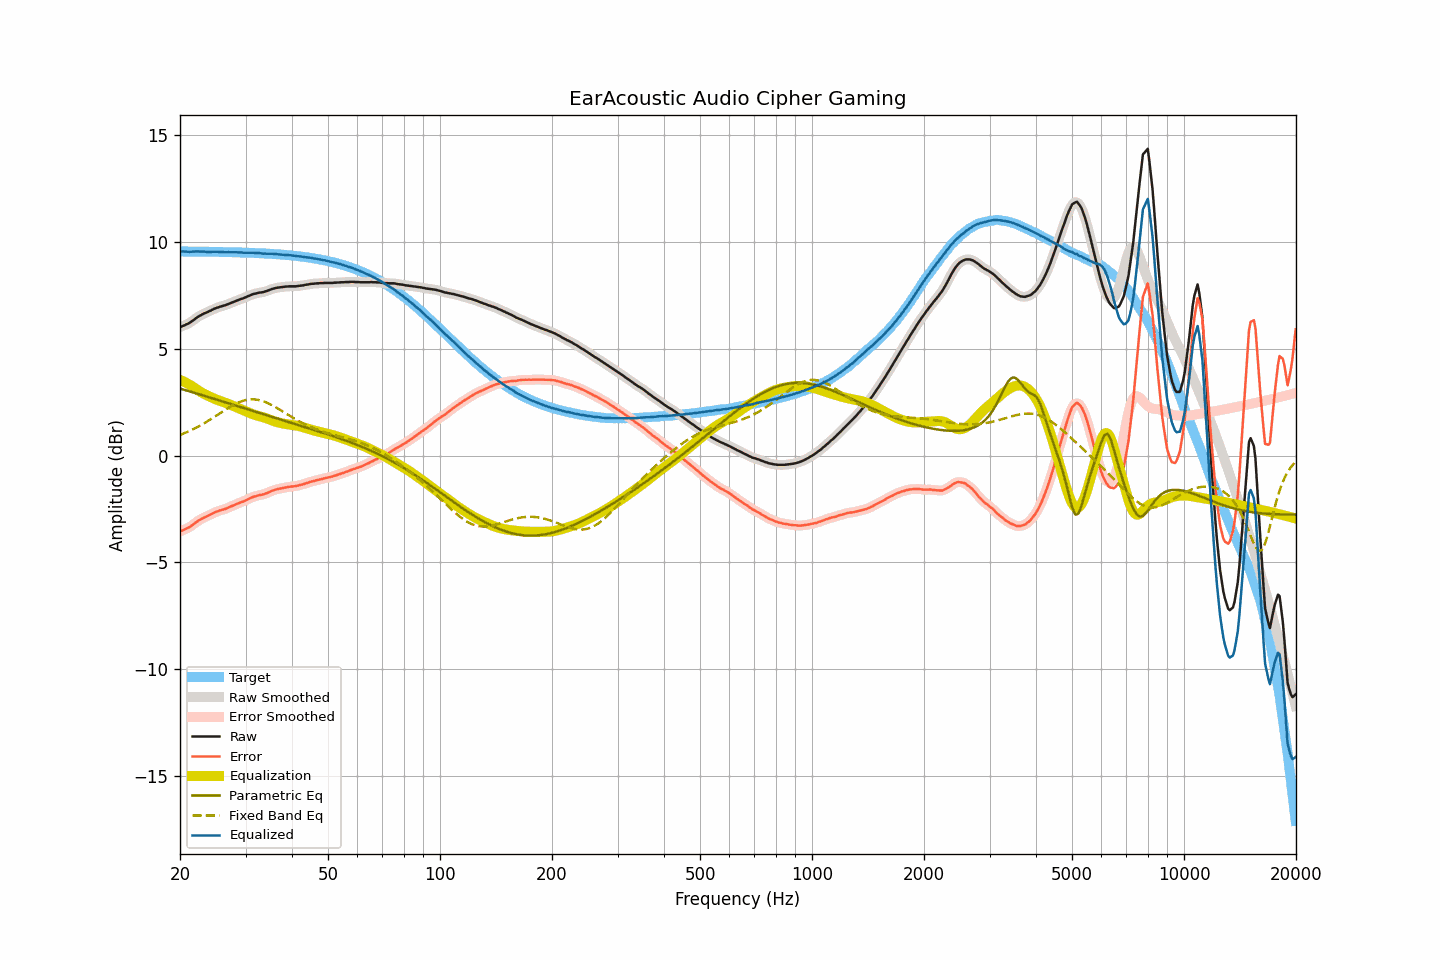

The file beside this chart, header and first rows:
frequency, raw, smoothed, error, error_smoothed, equalization, parametric_eq, fixed_band_eq, equalized_raw, equalized_smoothed, target
20.00, 6.02, 6.02, -3.54, -3.54, 3.55, 3.14, 0.97, 9.57, 9.57, 9.57
20.20, 6.05, 6.05, -3.51, -3.51, 3.52, 3.12, 1.00, 9.57, 9.57, 9.57
20.40, 6.08, 6.08, -3.48, -3.48, 3.48, 3.10, 1.03, 9.57, 9.57, 9.56
20.61, 6.11, 6.11, -3.45, -3.45, 3.45, 3.08, 1.06, 9.56, 9.56, 9.56
20.81, 6.15, 6.15, -3.41, -3.42, 3.41, 3.06, 1.10, 9.56, 9.56, 9.56
21.02, 6.18, 6.18, -3.38, -3.38, 3.37, 3.03, 1.13, 9.55, 9.55, 9.56
21.23, 6.22, 6.23, -3.34, -3.34, 3.32, 3.01, 1.16, 9.55, 9.55, 9.56
21.44, 6.27, 6.27, -3.29, -3.29, 3.28, 2.99, 1.20, 9.55, 9.55, 9.56
21.66, 6.33, 6.33, -3.23, -3.23, 3.23, 2.97, 1.24, 9.56, 9.56, 9.56
21.87, 6.38, 6.39, -3.18, -3.17, 3.18, 2.94, 1.27, 9.56, 9.56, 9.56
22.09, 6.44, 6.44, -3.12, -3.12, 3.12, 2.92, 1.31, 9.57, 9.56, 9.56
22.31, 6.49, 6.49, -3.06, -3.07, 3.07, 2.90, 1.35, 9.56, 9.56, 9.56
22.54, 6.54, 6.54, -3.02, -3.02, 3.02, 2.88, 1.39, 9.56, 9.56, 9.56
22.76, 6.58, 6.58, -2.97, -2.97, 2.98, 2.85, 1.43, 9.56, 9.56, 9.56
22.99, 6.62, 6.62, -2.93, -2.93, 2.94, 2.83, 1.48, 9.56, 9.56, 9.55
23.22, 6.66, 6.66, -2.89, -2.90, 2.90, 2.81, 1.52, 9.56, 9.55, 9.55
23.45, 6.69, 6.69, -2.86, -2.86, 2.86, 2.79, 1.56, 9.55, 9.55, 9.55
23.69, 6.72, 6.73, -2.83, -2.83, 2.82, 2.76, 1.61, 9.54, 9.55, 9.55
23.92, 6.76, 6.76, -2.79, -2.79, 2.79, 2.74, 1.66, 9.55, 9.54, 9.55
24.16, 6.79, 6.80, -2.76, -2.75, 2.75, 2.72, 1.70, 9.54, 9.55, 9.55
24.40, 6.83, 6.83, -2.72, -2.71, 2.71, 2.69, 1.75, 9.55, 9.55, 9.55
24.65, 6.87, 6.87, -2.68, -2.68, 2.68, 2.67, 1.80, 9.55, 9.55, 9.55
24.89, 6.90, 6.90, -2.64, -2.64, 2.65, 2.65, 1.85, 9.55, 9.55, 9.55
25.14, 6.93, 6.93, -2.61, -2.61, 2.62, 2.62, 1.90, 9.55, 9.55, 9.54
25.39, 6.95, 6.96, -2.59, -2.59, 2.59, 2.60, 1.95, 9.54, 9.55, 9.54
25.65, 6.98, 6.98, -2.56, -2.56, 2.56, 2.58, 2.00, 9.55, 9.54, 9.54
25.91, 7.00, 7.00, -2.54, -2.54, 2.54, 2.55, 2.04, 9.54, 9.54, 9.54
26.16, 7.02, 7.02, -2.52, -2.52, 2.51, 2.53, 2.09, 9.54, 9.54, 9.54
26.43, 7.04, 7.05, -2.49, -2.49, 2.49, 2.51, 2.14, 9.53, 9.53, 9.54
26.69, 7.07, 7.07, -2.46, -2.46, 2.46, 2.48, 2.19, 9.53, 9.53, 9.54
26.96, 7.10, 7.10, -2.43, -2.43, 2.43, 2.46, 2.24, 9.53, 9.53, 9.53
27.23, 7.13, 7.13, -2.40, -2.40, 2.40, 2.43, 2.28, 9.53, 9.53, 9.53
27.50, 7.16, 7.16, -2.37, -2.37, 2.37, 2.41, 2.32, 9.53, 9.53, 9.53
27.77, 7.19, 7.19, -2.34, -2.34, 2.34, 2.39, 2.37, 9.53, 9.53, 9.53
28.05, 7.22, 7.22, -2.30, -2.30, 2.30, 2.36, 2.41, 9.53, 9.53, 9.53
28.33, 7.25, 7.25, -2.27, -2.27, 2.27, 2.34, 2.44, 9.53, 9.52, 9.52
28.62, 7.28, 7.28, -2.24, -2.24, 2.24, 2.32, 2.48, 9.52, 9.52, 9.52
28.90, 7.31, 7.31, -2.21, -2.21, 2.21, 2.29, 2.51, 9.52, 9.52, 9.52
29.19, 7.34, 7.34, -2.17, -2.18, 2.18, 2.27, 2.54, 9.52, 9.52, 9.52
29.48, 7.36, 7.36, -2.15, -2.15, 2.15, 2.25, 2.57, 9.51, 9.51, 9.51
29.78, 7.39, 7.39, -2.12, -2.12, 2.11, 2.22, 2.59, 9.51, 9.51, 9.51
30.08, 7.42, 7.42, -2.09, -2.09, 2.08, 2.20, 2.61, 9.50, 9.50, 9.51
30.38, 7.46, 7.46, -2.04, -2.05, 2.05, 2.18, 2.62, 9.51, 9.50, 9.51
30.68, 7.49, 7.49, -2.01, -2.01, 2.01, 2.15, 2.63, 9.51, 9.50, 9.50
30.99, 7.52, 7.52, -1.98, -1.98, 1.98, 2.13, 2.64, 9.50, 9.51, 9.50
31.30, 7.55, 7.55, -1.95, -1.95, 1.95, 2.11, 2.64, 9.50, 9.50, 9.50
31.61, 7.58, 7.58, -1.91, -1.92, 1.92, 2.08, 2.64, 9.51, 9.50, 9.49
31.93, 7.59, 7.60, -1.90, -1.89, 1.90, 2.06, 2.63, 9.49, 9.50, 9.49
32.24, 7.61, 7.61, -1.88, -1.87, 1.88, 2.04, 2.62, 9.49, 9.49, 9.49
32.57, 7.63, 7.63, -1.85, -1.86, 1.86, 2.01, 2.61, 9.49, 9.49, 9.48
32.89, 7.64, 7.64, -1.84, -1.84, 1.84, 1.99, 2.59, 9.48, 9.48, 9.48
33.22, 7.65, 7.65, -1.82, -1.82, 1.82, 1.97, 2.57, 9.47, 9.47, 9.48
33.55, 7.66, 7.67, -1.81, -1.81, 1.80, 1.94, 2.54, 9.46, 9.46, 9.47
33.89, 7.69, 7.69, -1.78, -1.78, 1.77, 1.92, 2.51, 9.46, 9.46, 9.47
34.23, 7.71, 7.71, -1.75, -1.75, 1.75, 1.90, 2.48, 9.46, 9.46, 9.46
34.57, 7.74, 7.74, -1.72, -1.72, 1.72, 1.87, 2.45, 9.46, 9.46, 9.46
34.92, 7.77, 7.77, -1.68, -1.68, 1.69, 1.85, 2.41, 9.46, 9.46, 9.46
35.27, 7.80, 7.80, -1.65, -1.65, 1.66, 1.83, 2.37, 9.46, 9.46, 9.45
35.62, 7.82, 7.82, -1.62, -1.62, 1.63, 1.80, 2.33, 9.45, 9.45, 9.45
35.97, 7.84, 7.84, -1.60, -1.60, 1.60, 1.78, 2.29, 9.45, 9.45, 9.44
... 635 more rows
